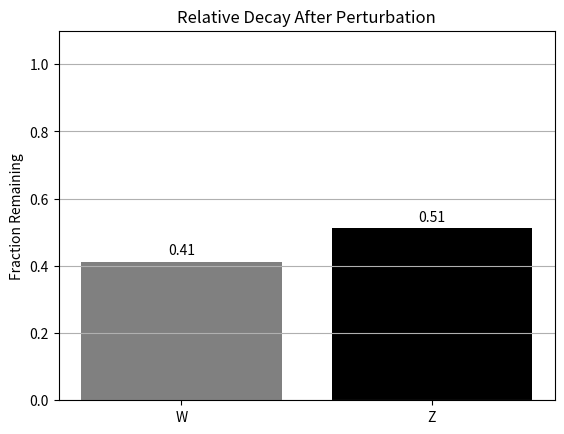

Python code for this plot:
import numpy as np
import matplotlib.pyplot as plt

# Define state space (2 states for simplicity)
n_states = 10

# Define base free energies (Delta G)
np.random.seed(0)
delta_G = np.linspace(1, 4, n_states)

# Define perturbation delta (increase in energy)
delta = np.linspace(0.1, 1.0, n_states)[::-1]  # higher delta for lower energy states

# Define l and l' (correlated but different)
l = np.exp(-delta_G)                 # biased toward low energy
l = l / np.sum(l)

l_prime = np.exp(-0.5 * delta_G)     # flatter than l, still correlated
l_prime = l_prime / np.sum(l_prime)

# Define temperatures
beta = 1.5

# Compute W and Z before and after perturbation
W = np.sum(l * np.exp(-delta_G))
W_new = np.sum(l * np.exp(-delta_G - delta))

Z = np.sum(l_prime * np.exp(-beta * delta_G))
Z_new = np.sum(l_prime * np.exp(-beta * (delta_G + 0.5*delta)))

# Compute relative decays
decay_W = W_new / W
decay_Z = (Z_new / Z)**(1) #this is the new exponent to translate into viral load

# Plotting
labels = ['W', 'Z']
decays = [decay_W, decay_Z]

plt.bar(labels, decays, color=['grey', 'black'])
plt.ylim(0, 1.1)
plt.title("Relative Decay After Perturbation")
plt.ylabel("Fraction Remaining")
plt.grid(axis='y')
plt.text(0, decay_W + 0.02, f"{decay_W:.2f}", ha='center')
plt.text(1, decay_Z + 0.02, f"{decay_Z:.2f}", ha='center')
plt.show()
